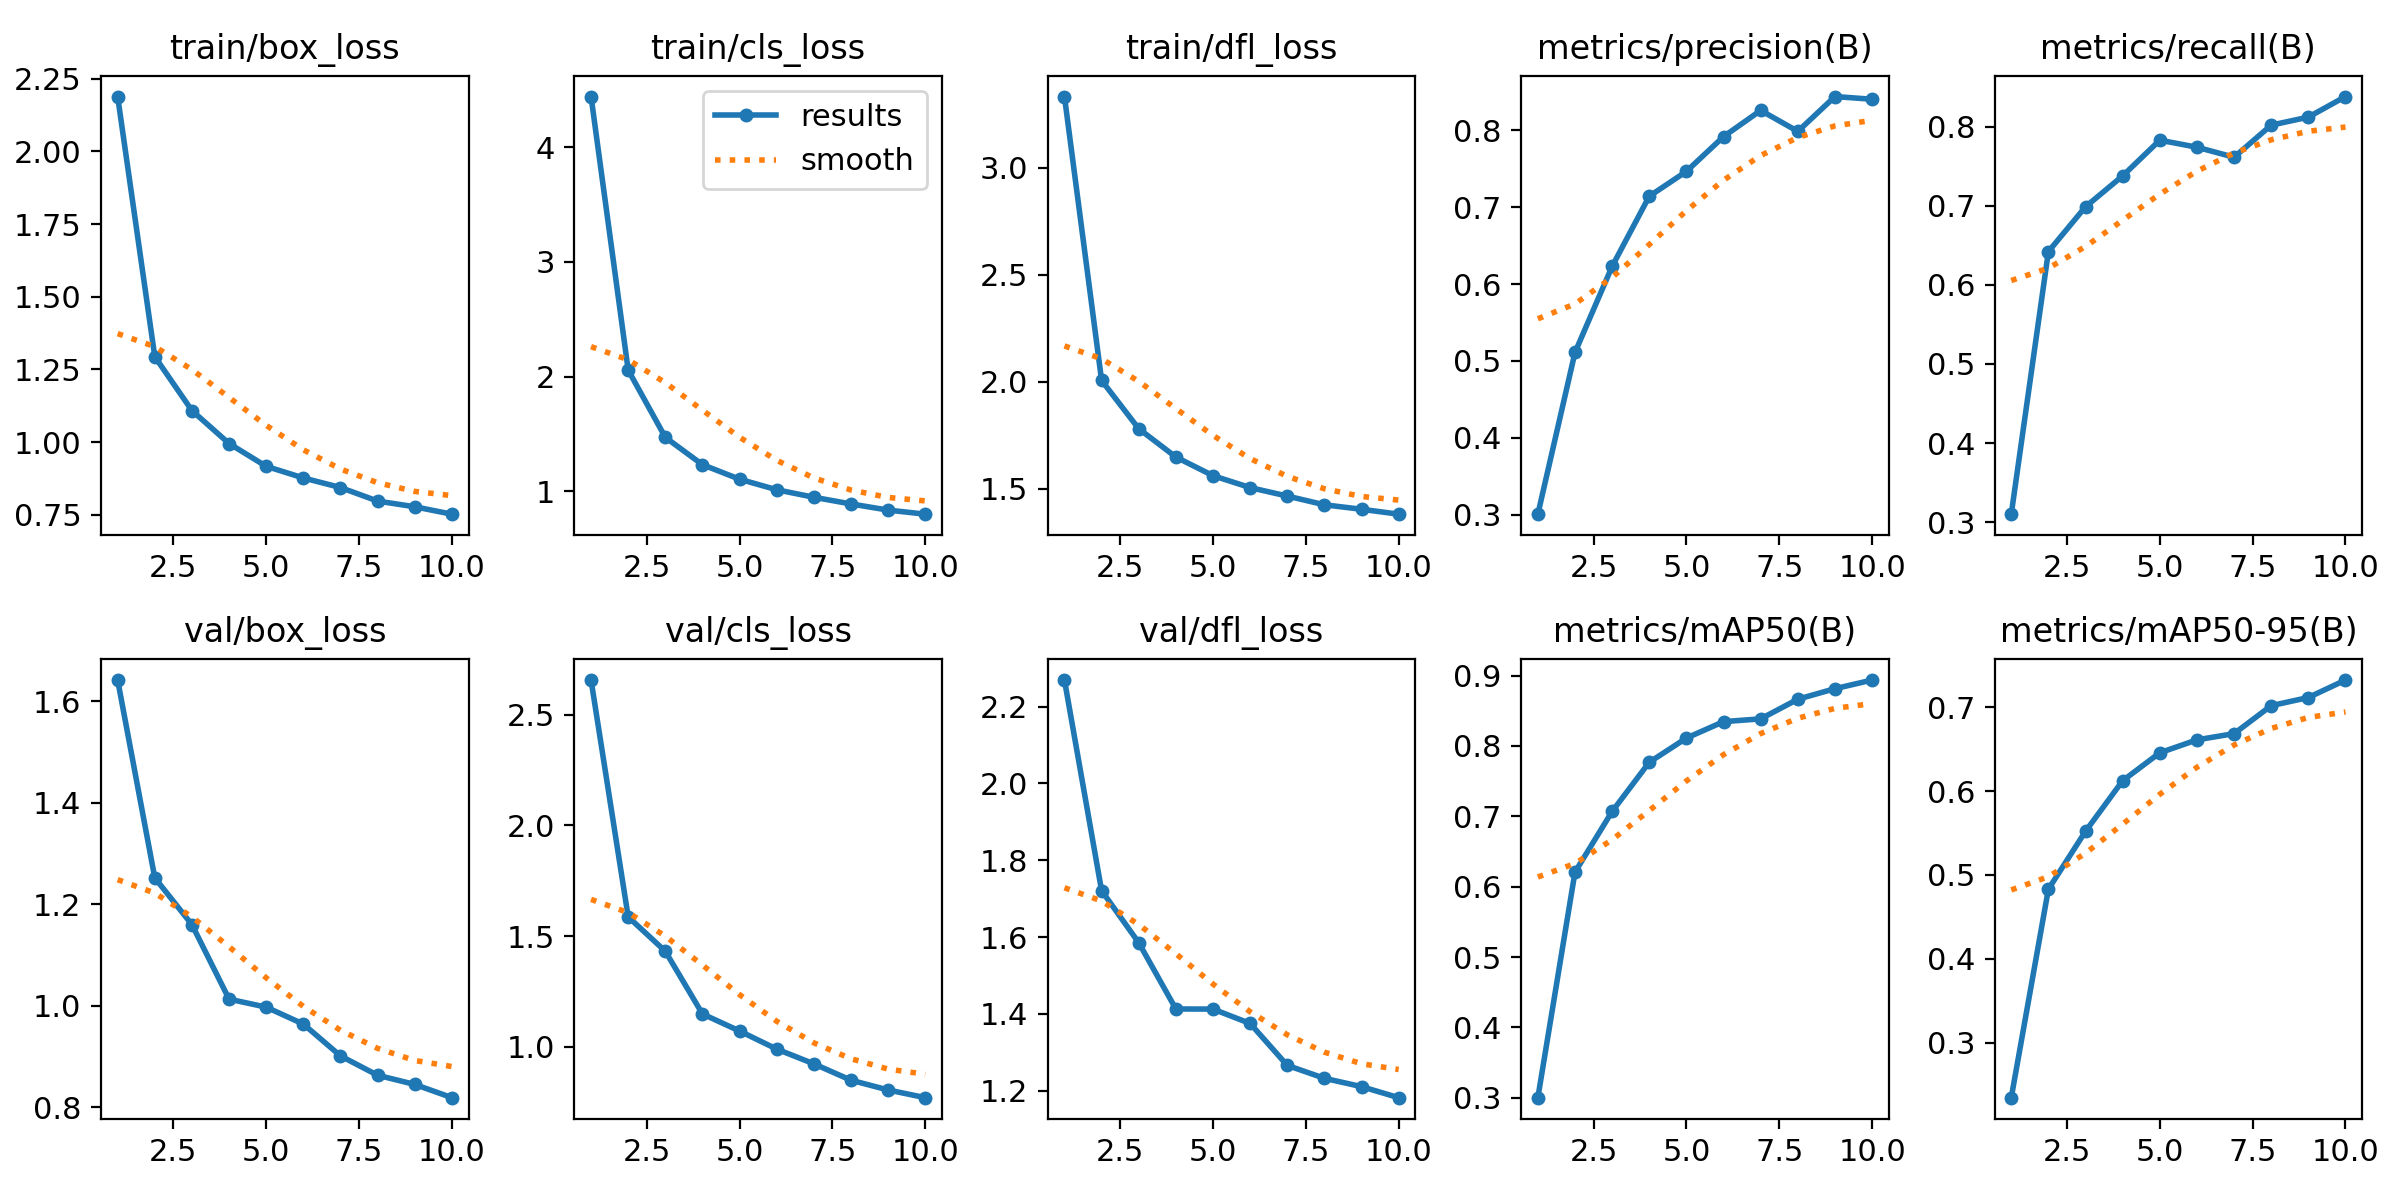

The file beside this chart, header and first rows:
epoch, time, train/box_loss, train/cls_loss, train/dfl_loss, metrics/precision(B), metrics/recall(B), metrics/mAP50(B), metrics/mAP50-95(B), val/box_loss, val/cls_loss, val/dfl_loss, lr/pg0, lr/pg1, lr/pg2
1, 204.2, 2.189, 4.441, 3.332, 0.3005, 0.31, 0.3001, 0.2343, 1.642, 2.656, 2.269, 0.0002559, 0.0002559, 0.0002559
2, 400.2, 1.294, 2.056, 2.006, 0.511, 0.6422, 0.6207, 0.483, 1.252, 1.587, 1.721, 0.0004616, 0.0004616, 0.0004616
3, 614.6, 1.108, 1.47, 1.78, 0.623, 0.6989, 0.7069, 0.5521, 1.16, 1.432, 1.586, 0.0006164, 0.0006164, 0.0006164
4, 814.2, 0.995, 1.232, 1.648, 0.7143, 0.7379, 0.7768, 0.6124, 1.013, 1.149, 1.413, 0.0005406, 0.0005406, 0.0005406
5, 1023, 0.9165, 1.105, 1.561, 0.7467, 0.7831, 0.8112, 0.6457, 0.9974, 1.072, 1.413, 0.0004645, 0.0004645, 0.0004645
6, 1275, 0.8764, 1.013, 1.505, 0.7919, 0.7742, 0.8346, 0.6612, 0.964, 0.9901, 1.375, 0.0003883, 0.0003883, 0.0003883
7, 1558, 0.8436, 0.9479, 1.466, 0.8261, 0.7615, 0.8385, 0.6686, 0.9013, 0.9236, 1.266, 0.0003122, 0.0003122, 0.0003122
8, 1807, 0.797, 0.8898, 1.425, 0.7988, 0.8021, 0.8664, 0.7019, 0.8632, 0.8497, 1.233, 0.0002361, 0.0002361, 0.0002361
9, 2056, 0.7773, 0.8361, 1.404, 0.8441, 0.8123, 0.8814, 0.7117, 0.8452, 0.8057, 1.211, 0.00016, 0.00016, 0.00016
10, 2279, 0.7519, 0.8007, 1.381, 0.8406, 0.8383, 0.8937, 0.7325, 0.8191, 0.771, 1.182, 8.3821e-05, 8.3821e-05, 8.3821e-05
